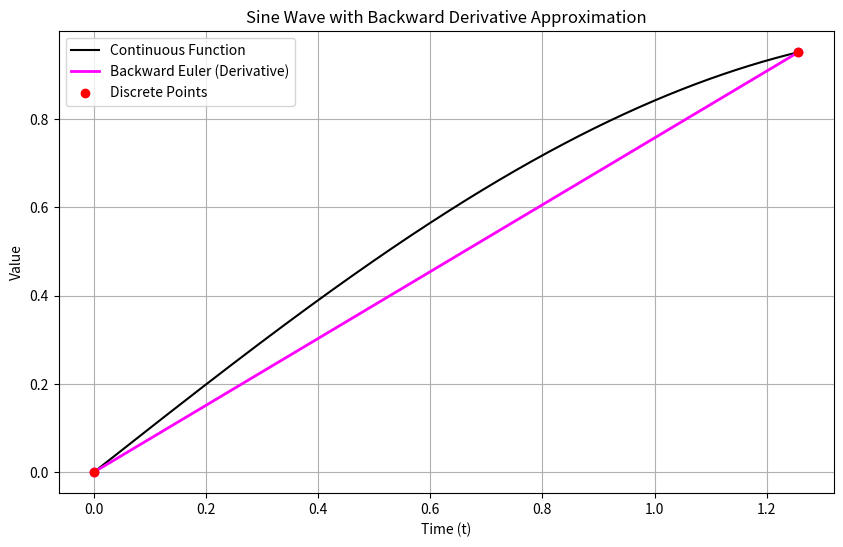

Write the Python code that produced this figure.
import numpy as np
import matplotlib.pyplot as plt
import argparse

NUM_POINTS = 1


def plot_sine_backward_derivative_and_sum(NUM_POINTS=20):
    # Time range
    T = 0.4 * np.pi  # One full sine wave period
    dt = T / NUM_POINTS  # Time step based on the number of points
    t = np.linspace(0, T, 1000)  # Continuous time for the sine wave

    # Continuous sine wave
    y_cont = np.sin(t)

    # Discretized points for sine wave
    t_discrete = np.linspace(0, T, NUM_POINTS + 1)
    y_discrete = np.sin(t_discrete)

    # Plotting
    plt.figure(figsize=(10, 6))

    # Continuous sine wave
    plt.plot(t, y_cont, color="black", label="Continuous Function")

    # Backward Euler Derivative Lines
    for i in range(1, NUM_POINTS + 1):
        plt.plot(
            [t_discrete[i - 1], t_discrete[i]],
            [y_discrete[i - 1], y_discrete[i]],
            color="magenta",
            linestyle="-",
            linewidth=2,
            zorder=5,
        )
        plt.scatter(
            [t_discrete[i - 1], t_discrete[i]],
            [y_discrete[i - 1], y_discrete[i]],
            color="magenta",
            zorder=5,
        )
    plt.plot(
        [], [], color="magenta", linewidth=2, label="Backward Euler (Derivative)"
    )  # Legend entry

    # Discrete points
    plt.scatter(t_discrete, y_discrete, color="red", zorder=6, label="Discrete Points")

    # Labels and styling
    plt.title("Sine Wave with Backward Derivative Approximation")
    plt.xlabel("Time (t)")
    plt.ylabel("Value")
    plt.legend()
    plt.grid(True)


if __name__ == "__main__":
    parser = argparse.ArgumentParser("PID Discretization Plotter")
    parser.add_argument("--output_path", help="Path to save image to")

    args = parser.parse_args()

    plot_sine_backward_derivative_and_sum(NUM_POINTS)

    if args.output_path is not None:
        plt.savefig(args.output_path)
    else:
        plt.show()
